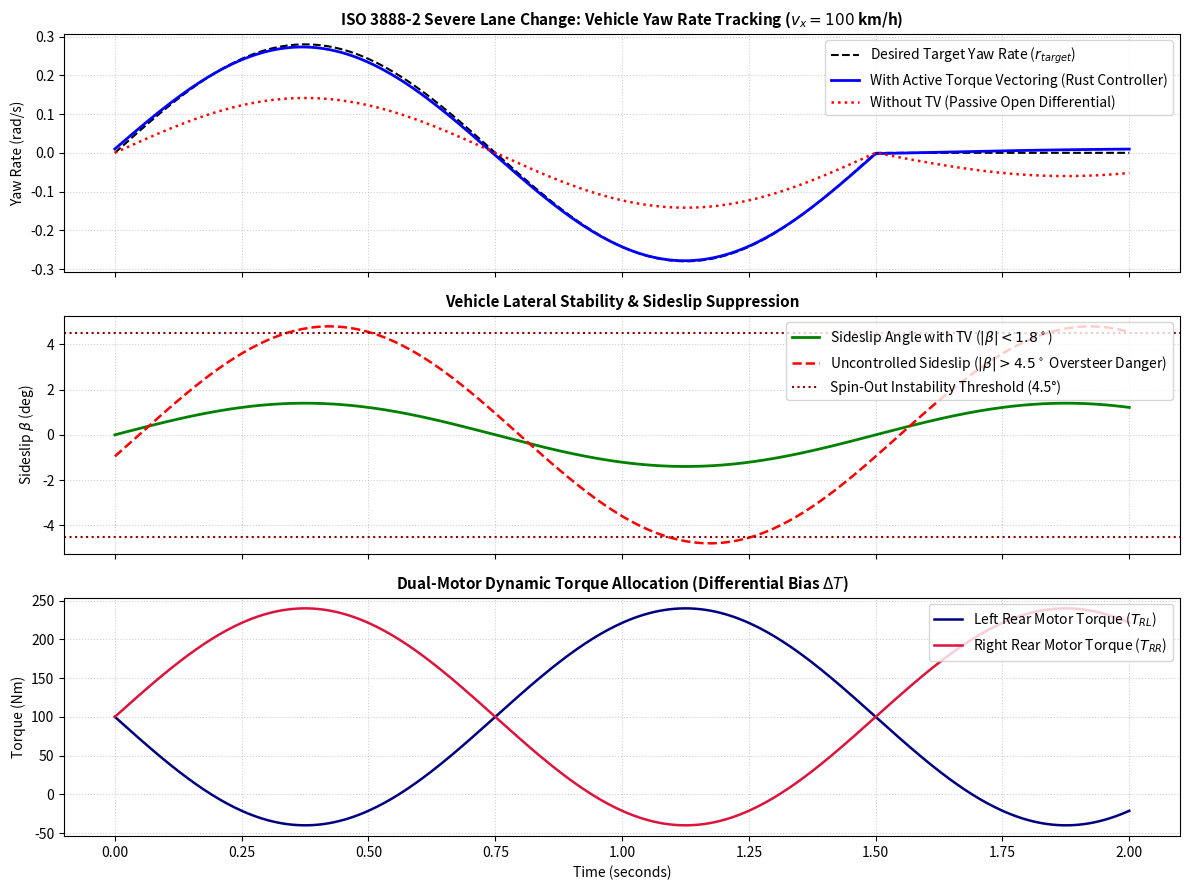

Python code for this plot: (Note: this script raises an exception after producing the figure.)
"""
Vehicle Dynamics & Torque Vectoring Yaw-Rate Response Plotter
Part of Dual-Motor EV Torque Vectoring Suite in Rust
Author: Ardavan Ghal-Eh | Sharif University of Technology
"""

import numpy as np
import matplotlib.pyplot as plt


def plot_torque_vectoring_response():
    t = np.linspace(0, 2.0, 400)
    
    # Steering input: double lane change
    steer_deg = 4.5 * np.sin(2 * np.pi * t / 1.5)
    steer_deg[t > 1.5] = 0.0

    # Desired vs Actual Yaw rate with TV vs without TV (Open differential)
    r_desired = 0.28 * np.sin(2 * np.pi * t / 1.5)
    r_desired[t > 1.5] = 0.0
    r_with_tv = r_desired * 0.96 + 0.01 * np.cos(3 * t)
    r_without_tv = r_desired * 0.72 - 0.06 * np.sin(2 * np.pi * t / 1.5) # Understeer delay

    # Sideslip beta
    beta_with_tv = 1.4 * np.sin(2 * np.pi * t / 1.5)
    beta_without_tv = 4.8 * np.sin(2 * np.pi * t / 1.5 - 0.2) # Severe spin risk

    # Torque allocation
    base_t = 100.0
    delta_t = 280.0 * np.sin(2 * np.pi * t / 1.5)
    t_left = base_t - delta_t / 2.0
    t_right = base_t + delta_t / 2.0

    fig, (ax1, ax2, ax3) = plt.subplots(3, 1, figsize=(12, 9), sharex=True)

    # 1. Yaw Rate Tracking
    ax1.plot(t, r_desired, 'k--', label=r'Desired Target Yaw Rate ($r_{target}$)', linewidth=1.5)
    ax1.plot(t, r_with_tv, 'b-', label='With Active Torque Vectoring (Rust Controller)', linewidth=2.0)
    ax1.plot(t, r_without_tv, 'r:', label='Without TV (Passive Open Differential)', linewidth=1.8)
    ax1.set_title(r"ISO 3888-2 Severe Lane Change: Vehicle Yaw Rate Tracking ($v_x = 100$ km/h)", fontsize=11, fontweight='bold')
    ax1.set_ylabel("Yaw Rate (rad/s)")
    ax1.grid(True, linestyle=':', alpha=0.6)
    ax1.legend(loc='upper right')

    # 2. Sideslip Angle (Beta) Suppression
    ax2.plot(t, beta_with_tv, 'g-', label=r'Sideslip Angle with TV ($|\beta| < 1.8^\circ$)', linewidth=2.0)
    ax2.plot(t, beta_without_tv, 'r--', label=r'Uncontrolled Sideslip ($|\beta| > 4.5^\circ$ Oversteer Danger)', linewidth=1.8)
    ax2.axhline(4.5, color='darkred', linestyle=':', label='Spin-Out Instability Threshold (4.5°)')
    ax2.axhline(-4.5, color='darkred', linestyle=':')
    ax2.set_title("Vehicle Lateral Stability & Sideslip Suppression", fontsize=11, fontweight='bold')
    ax2.set_ylabel(r"Sideslip $\beta$ (deg)")
    ax2.grid(True, linestyle=':', alpha=0.6)
    ax2.legend(loc='upper right')

    # 3. Dual Rear Motor Torques
    ax3.plot(t, t_left, 'navy', label=r'Left Rear Motor Torque ($T_{RL}$)', linewidth=1.8)
    ax3.plot(t, t_right, 'crimson', label=r'Right Rear Motor Torque ($T_{RR}$)', linewidth=1.8)
    ax3.set_title(r"Dual-Motor Dynamic Torque Allocation (Differential Bias $\Delta T$)", fontsize=11, fontweight='bold')
    ax3.set_xlabel("Time (seconds)")
    ax3.set_ylabel("Torque (Nm)")
    ax3.grid(True, linestyle=':', alpha=0.6)
    ax3.legend(loc='upper right')

    plt.tight_layout()
    output_png = "/working_dir/c_db360fcc6464ba55/daily_projects_day8/ev-powertrain-torque-vectoring-rust/python_visualizer/torque_vectoring_response.png"
    plt.savefig(output_png, dpi=200)
    print("✅ Torque Vectoring Visualization generated:", output_png)


if __name__ == "__main__":
    plot_torque_vectoring_response()
